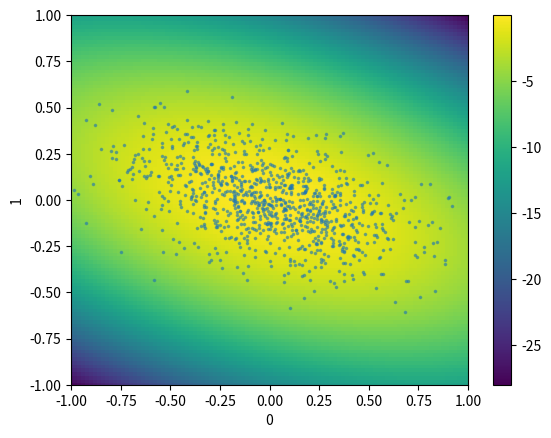

This chart was generated by the following Python code:
from matplotlib import pyplot as plt
from scipy import linalg
import numpy as np

n = 2


sigmas = [[10, 8], [8, 30]]

def log_like(dxs, sigmas):
    return -np.sum([np.sum([dxs[i] * dxs[j] * sigmas[j][i] / 2 for i in range(n)]) for j in range(n)])

def populate(sigmas, count):
    evals, diagonalizer = linalg.eigh(sigmas)
    print(1 / evals)
    diagonal_points = 1/np.sqrt(np.abs(evals)) * (np.random.randn(count * n).reshape(count, n))
    global_points = np.asarray([np.matmul(diagonalizer, d) for d in diagonal_points])
    return global_points.transpose()

def populate_ball(sigmas, count):
    evals, diagonalizer = linalg.eigh(sigmas)
    weights = [np.sum([diagonalizer[i][j] / evals[j] for j in range(n)]) for i in range(n)]
    print(weights)
    global_points = np.sqrt(np.abs(weights)) * (np.random.randn(count * n).reshape(count, n))
    return global_points.transpose()

def make_x(xi, xj, ii, ij):
    out = [0]*n
    out[ii] = xi
    out[ij] = xj
    return out

side_x = np.linspace(-1, 1, 100)

for i in range(n):
    for j in range(i+1, n):
        plt.figure()
        data = [[log_like(make_x(xi, xj, i, j), sigmas) for xi in side_x] for xj in side_x]
        c = plt.pcolor(side_x, side_x, data)
        plt.xlabel(str(i))
        plt.ylabel(str(j))
        plt.colorbar(c)

        pts = populate(sigmas, 1000)
        plt.scatter(pts[i], pts[j], marker='.', alpha=0.5, s=10)
        #pts = populate_ball(sigmas, 1000)
        #plt.scatter(pts[i], pts[j], marker='.', alpha=0.5, s=10)
        plt.xlim(-1, 1)
        plt.ylim(-1, 1)

        plt.savefig("out.png")
plt.show()
